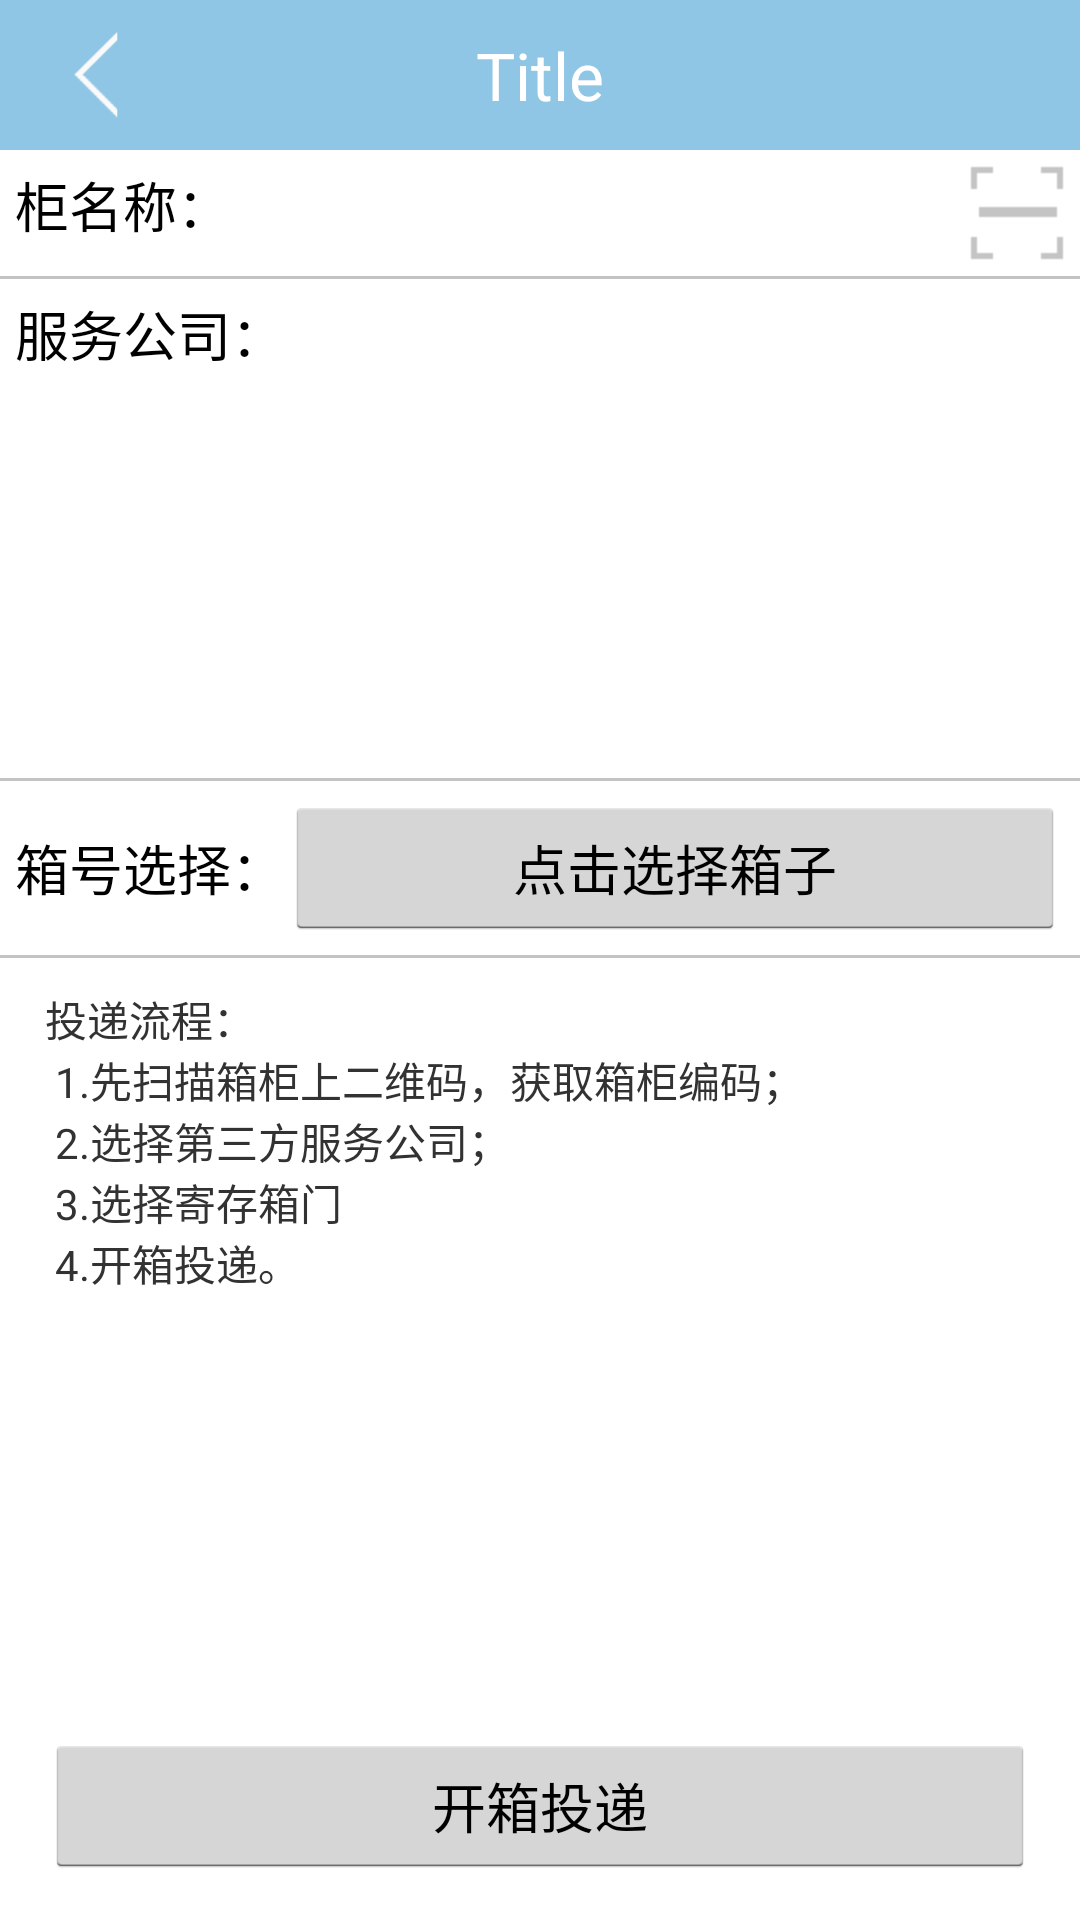

Android layout source for this screen:
<!-- AndroidManifest.xml: application theme android:Theme.Holo.Light.NoActionBar -->
<!-- res/layout/activity_other_service_company.xml -->
<?xml version="1.0" encoding="utf-8"?>
<LinearLayout xmlns:android="http://schemas.android.com/apk/res/android"
    android:layout_width="match_parent"
    android:layout_height="match_parent"
    android:orientation="vertical" >
    <include layout="@layout/top_normal" />
            <LinearLayout
            android:layout_width="match_parent"
            android:layout_height="wrap_content"
            android:orientation="horizontal"
            android:padding="5dp" >

            <TextView
                style="@style/UserFont"
                android:layout_width="wrap_content"
                android:layout_height="wrap_content"
                android:text="柜名称：" />

            <EditText
                android:id="@+id/editText_other_service_company_lock"
                style="@style/UserFont"
                android:layout_width="wrap_content"
                android:layout_height="wrap_content"
                android:layout_weight="1"
                android:background="@color/white"
                android:ems="10"
                android:focusable="false" >

            </EditText>

            <ImageView
                android:id="@+id/imageView_other_service_company_sys"
                android:layout_width="wrap_content"
                android:layout_height="wrap_content"
                android:src="@drawable/img_m_saoyisao" />
        </LinearLayout>

        <View
            android:layout_width="match_parent"
            android:layout_height="1dp"
            android:background="@color/gray_line_bg" />



        <LinearLayout
            android:layout_width="match_parent"
            android:layout_height="wrap_content"
            android:orientation="horizontal"
            android:padding="5dp" >

            <TextView
                style="@style/UserFont"
                android:layout_width="wrap_content"
                android:layout_height="wrap_content"
                android:text="服务公司：" />

            <TextView
                android:id="@+id/textView_other_service_company"
                style="@style/UserFont"
                android:layout_width="wrap_content"
                android:layout_height="wrap_content"
                android:layout_weight="1"
                 >
            </TextView>
        </LinearLayout>
         <LinearLayout
            android:layout_width="match_parent"
            android:layout_height="130dp"
            android:orientation="horizontal"
            android:padding="5dp" >
           <GridView 
               android:id="@+id/gridView_other_service_company"
               android:layout_width="match_parent"
               android:layout_height="match_parent"
               android:numColumns="4"
               
               android:horizontalSpacing="10dp"
               ></GridView>
           
        </LinearLayout>

        <View
            android:layout_width="match_parent"
            android:layout_height="1dp"
            android:background="@color/gray_line_bg" />

        <LinearLayout
            android:layout_width="match_parent"
            android:layout_height="wrap_content"
            android:orientation="horizontal"
            android:padding="5dp" >

            <TextView
                style="@style/UserFont"
                android:layout_width="wrap_content"
                android:layout_height="wrap_content"
                android:text="箱号选择：" />

            <Button
                android:id="@+id/button_other_service_company_select_box"
                style="@style/UserFont"
                android:layout_width="wrap_content"
                android:layout_height="wrap_content"
                android:layout_weight="1"
                android:text="点击选择箱子" >
            </Button>
        </LinearLayout>

        <View
            android:layout_width="match_parent"
            android:layout_height="1dp"
            android:background="@color/gray_line_bg" />
    <TextView
        android:layout_width="match_parent"
        android:layout_height="wrap_content"
        android:layout_weight="1"
        android:layout_marginLeft="15dp"
        android:layout_marginRight="15dp"        
        android:layout_marginTop="10dp"
        android:text="@string/other_service_tips" />

    <Button
        android:id="@+id/button_other_service_company_commit"
        android:layout_width="match_parent"
        android:layout_height="wrap_content"
        android:layout_marginBottom="14dp"
        android:layout_marginLeft="15dp"
        android:layout_marginRight="15dp"
        android:text="开箱投递" />

</LinearLayout>
<!-- res/layout/top_normal.xml (included above) -->
<?xml version="1.0" encoding="utf-8"?>
<RelativeLayout xmlns:android="http://schemas.android.com/apk/res/android"
    android:layout_width="match_parent"
    android:background="@color/title_bg"
    android:padding="5dp"
    android:layout_height="50dp" >

            <ImageView
                android:id="@+id/imageButton_back"
                android:layout_width="wrap_content"
                android:layout_height="wrap_content"
                android:layout_margin="5dp"
                android:src="@drawable/back_btn" />

            <TextView
                android:id="@+id/textView_title"
                style="@style/NormalTitleFont"
                android:layout_width="match_parent"
                android:layout_height="match_parent"
                android:gravity="center"
                android:layout_centerHorizontal="true"
                android:layout_centerVertical="true"
                android:text="Title"
                />

</RelativeLayout>
<!-- resources referenced by this layout -->
<resources>
  <color name="gray_line_bg">#c2c4c4</color>
  <color name="title_bg">#aa57a9d9</color>
  <color name="white">#ffffff</color>
  <!-- drawable back_btn: png bitmap (drawable-hdpi, 3832 bytes) -->
  <!-- drawable img_m_saoyisao: png bitmap (drawable-hdpi, 2939 bytes) -->
  <string name="other_service_tips">投递流程：\n
           1.先扫描箱柜上二维码，获取箱柜编码；\n
           2.选择第三方服务公司；\n
           3.选择寄存箱门\n
           4.开箱投递。</string>
  <style name="NormalTitleFont">
          <item name="android:textSize">22sp</item>
          <item name="android:textColor">@color/title_font_bg</item>
      </style>
  <style name="UserFont">
          <item name="android:textSize">18sp</item>
          <item name="android:textColor">@color/black</item>
      </style>
  <color name="title_font_bg">#ffffff</color>
  <color name="black">#000000</color>
</resources>
